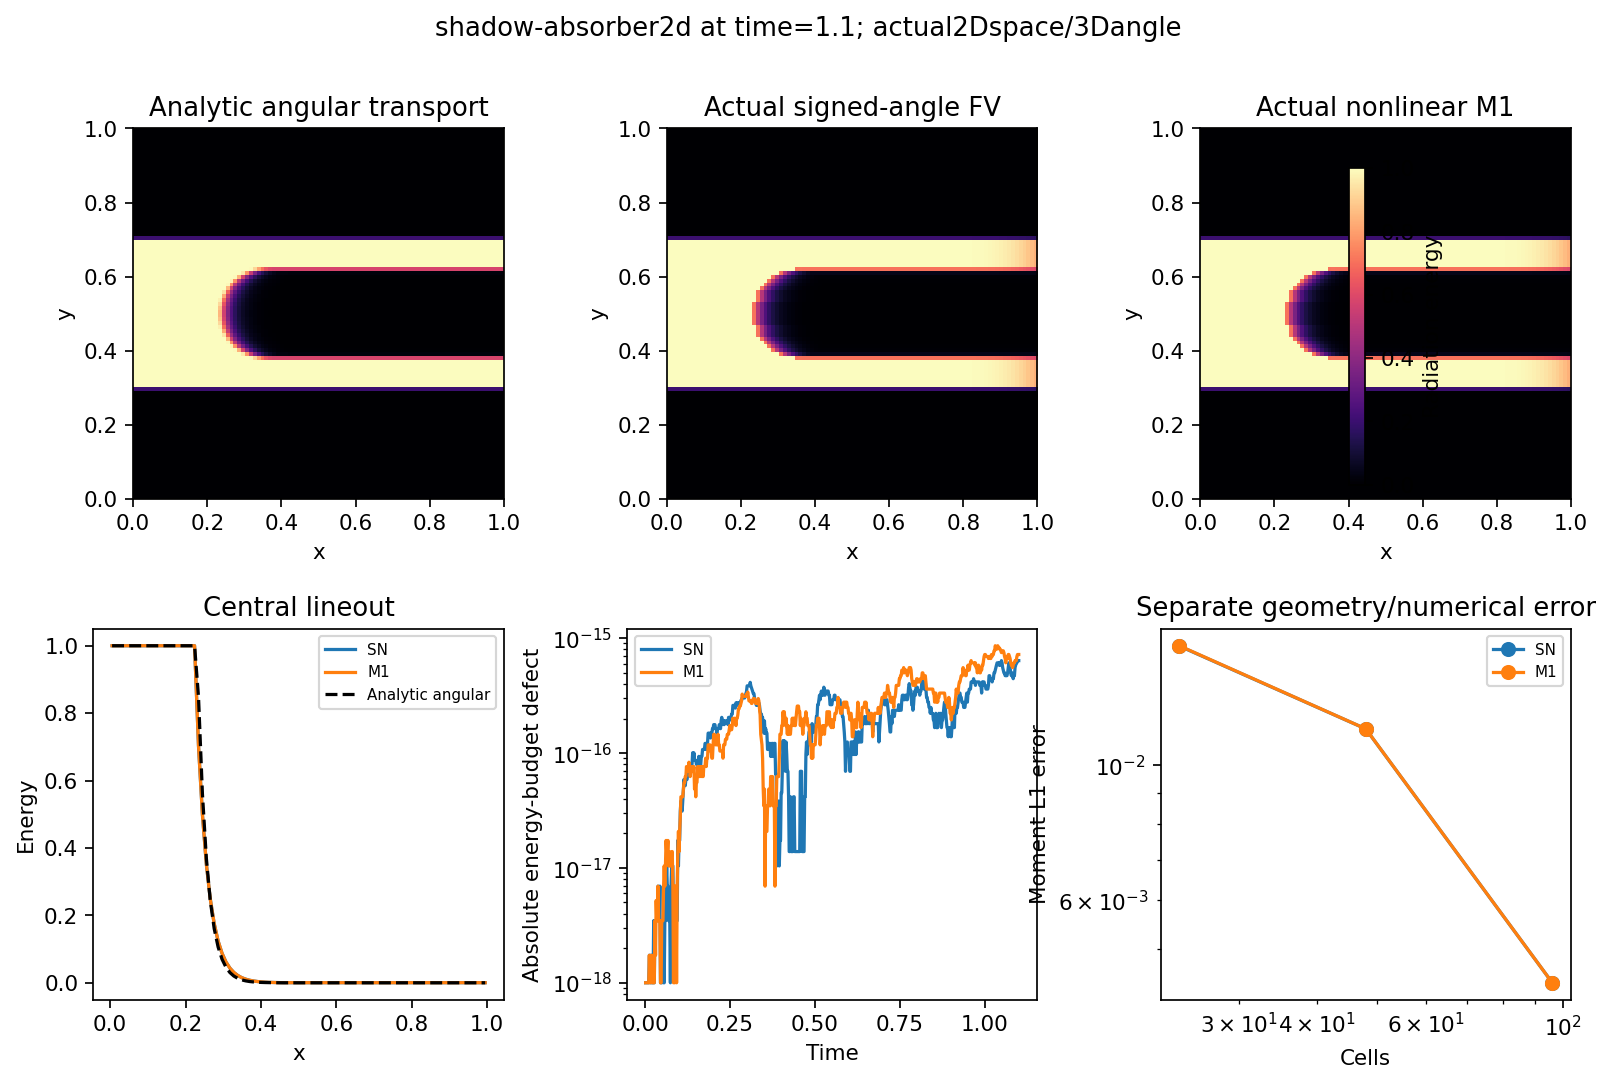

The table this chart was drawn from, first rows:
cells, method0SN1M1, steps, moment_l1, max_budget, min_energy, min_cone
2.4000000000000000e+01, 0.0000000000000000e+00, 1.5200000000000000e+02, 1.5716271580559601e-02, 2.2204460492503131e-16, 0.0000000000000000e+00, 0.0000000000000000e+00
4.8000000000000000e+01, 0.0000000000000000e+00, 3.0400000000000000e+02, 1.1484265757767044e-02, 5.5511151231257827e-16, 0.0000000000000000e+00, 0.0000000000000000e+00
9.6000000000000000e+01, 0.0000000000000000e+00, 6.0400000000000000e+02, 4.3949288799153031e-03, 6.3837823915946501e-16, 0.0000000000000000e+00, 0.0000000000000000e+00
2.4000000000000000e+01, 1.0000000000000000e+00, 1.5200000000000000e+02, 1.5730055763861481e-02, 2.4980018054066022e-16, 0.0000000000000000e+00, 0.0000000000000000e+00
4.8000000000000000e+01, 1.0000000000000000e+00, 3.0400000000000000e+02, 1.1486336484359067e-02, 5.2735593669694936e-16, 0.0000000000000000e+00, 0.0000000000000000e+00
9.6000000000000000e+01, 1.0000000000000000e+00, 6.0400000000000000e+02, 4.3950493657807371e-03, 8.6042284408449632e-16, 0.0000000000000000e+00, 0.0000000000000000e+00
9.6000000000000000e+01, 0.0000000000000000e+00, 1.2080000000000000e+03, 4.3848164888880608e-03, 2.2759572004815709e-15, 0.0000000000000000e+00, 0.0000000000000000e+00
9.6000000000000000e+01, 1.0000000000000000e+00, 1.2080000000000000e+03, 4.3848449483918743e-03, 3.4694469519536142e-15, 0.0000000000000000e+00, 0.0000000000000000e+00
